Run: headless pygame with SDL's dummy video driver; simulated clock (each Clock.tick advances the game by its frame time, no real sleeping); random seed 0; keys injected as events and as key.get_pressed() state; no mouse input; restart key R tapped at the start of phases 3 and 4.
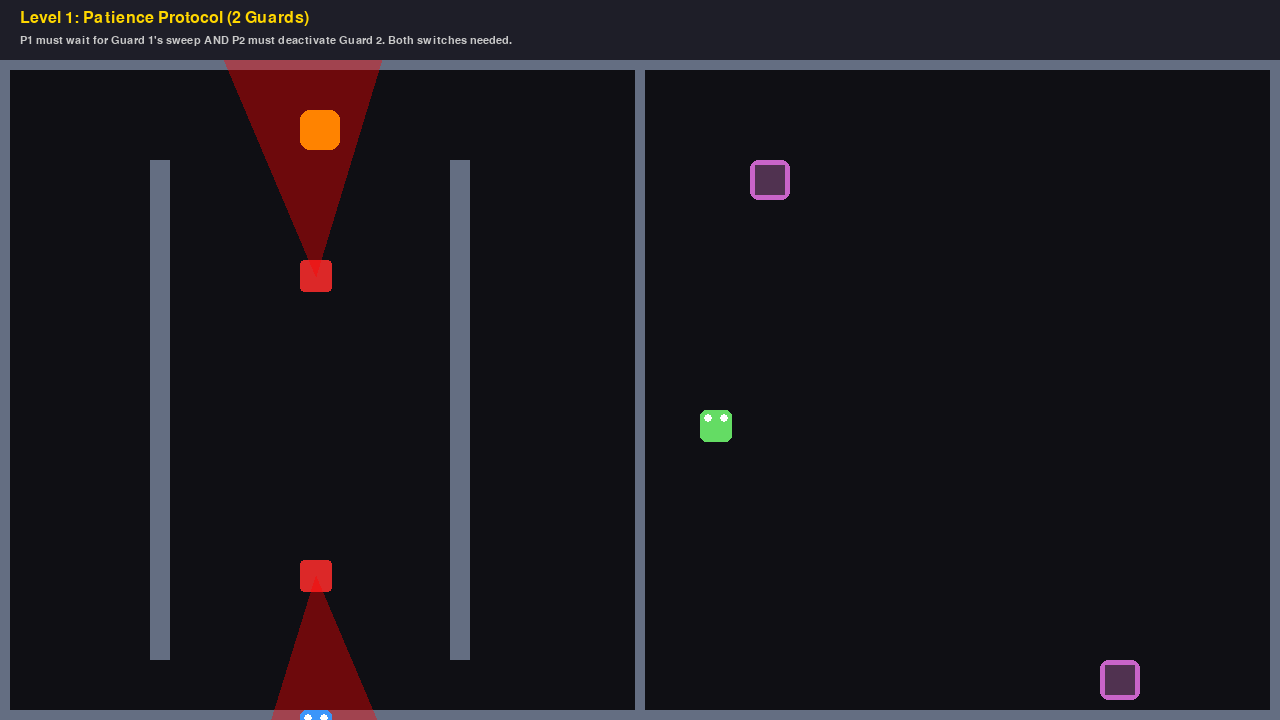
Frame 1 of 4 · flips 1–60 · no input
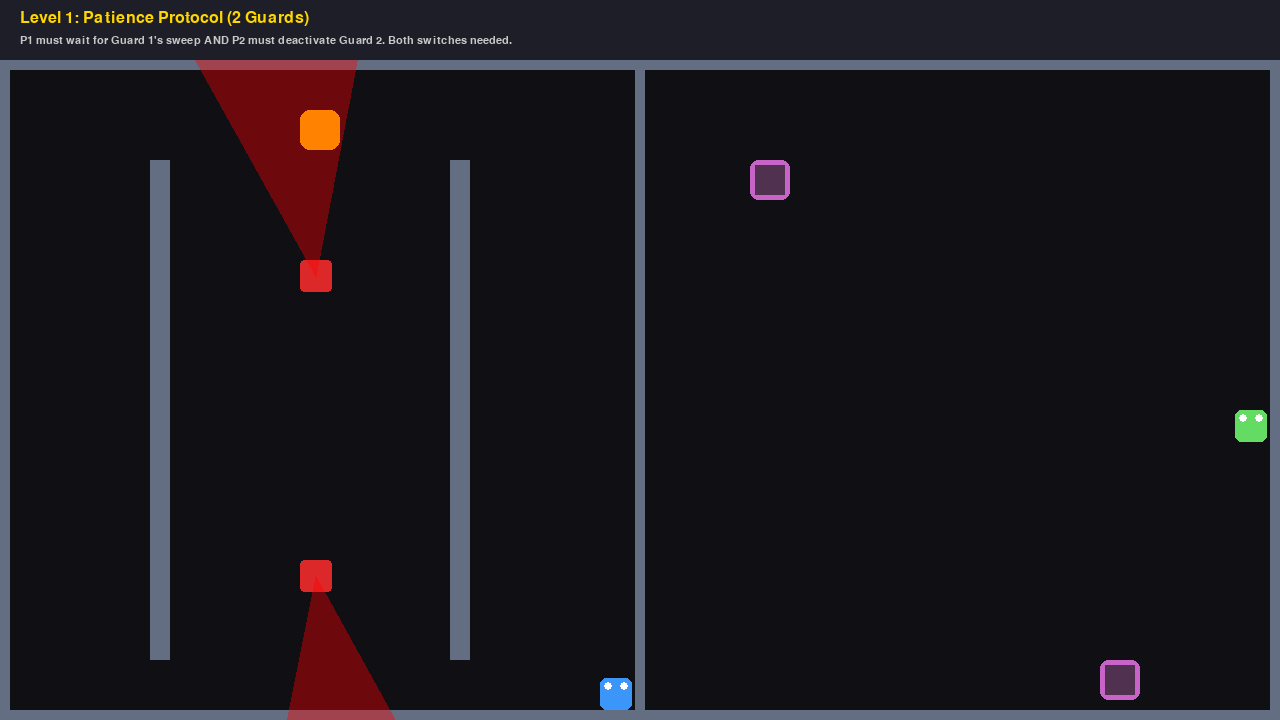
Frame 2 of 4 · flips 61–180 · tapped SPACE, RETURN · held RIGHT (→), D
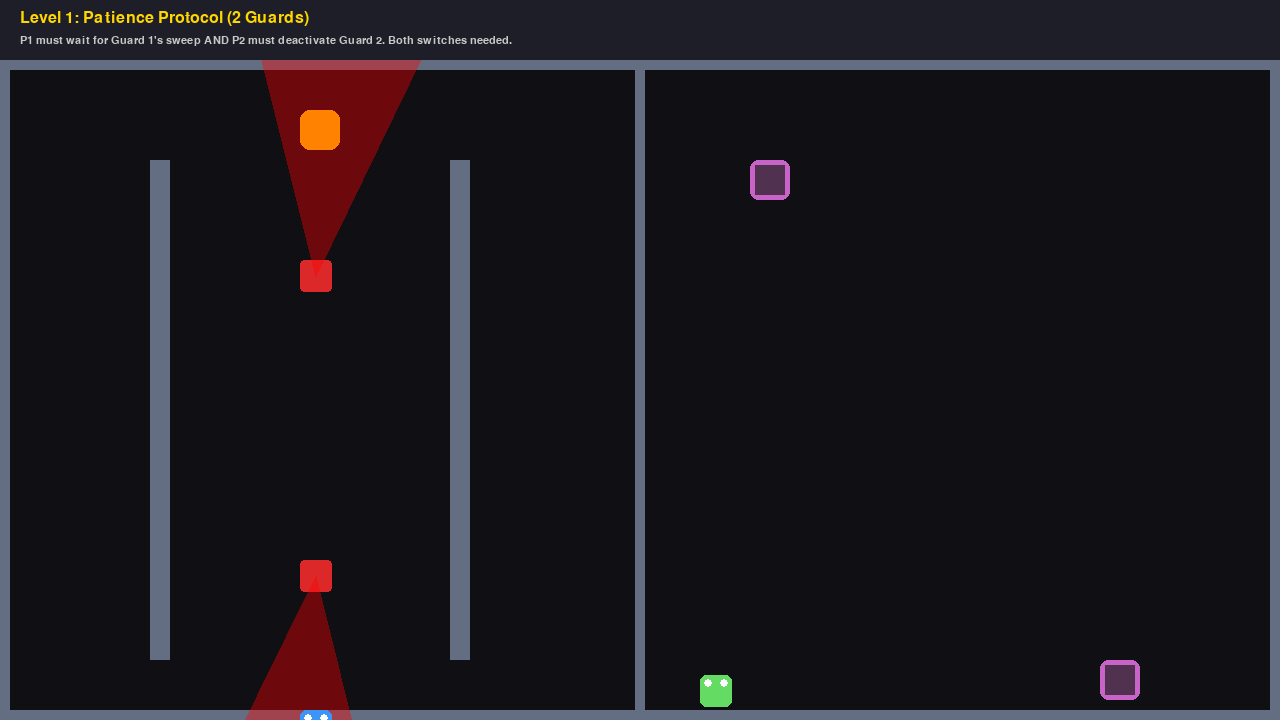
Frame 3 of 4 · flips 181–300 · tapped R · held DOWN (↓), S
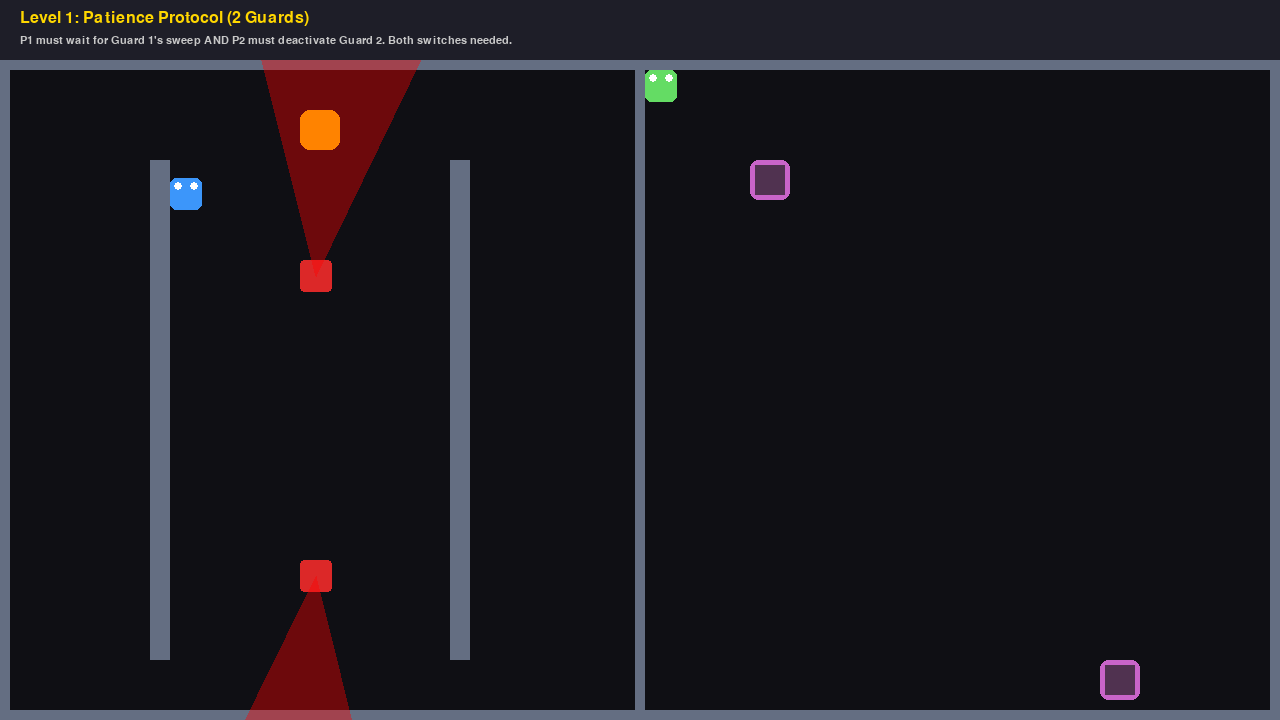
Frame 4 of 4 · flips 301–420 · tapped R · held LEFT (←), A, UP (↑), W

The pygame program that drew these frames:

import pygame
import sys
import math

# --- CONFIGURATION ---
SCREEN_WIDTH = 1280
SCREEN_HEIGHT = 720
FPS = 60
HUD_OFFSET = 60 # Shift the entire game world down to make space for the HUD

# COLORS
C_BG = (15, 15, 20)          # Deep Dark Blue
C_WALL = (100, 110, 130)     # Steel Walls
C_P1 = (60, 150, 250)        # Player 1 (Blue)
C_P2 = (100, 220, 100)       # Player 2 (Green)
C_GUARD = (220, 40, 40)      # Active Hazard (Body)
C_GUARD_OFF = (60, 60, 60)   # Disabled Hazard
C_VISION = (255, 0, 0, 100)  # Transparent Red Cone (Visible Danger Zone)
C_GOAL = (255, 215, 0)       # Treasure Gold
C_DEACTIVATOR = (200, 100, 200) # Purple Switches (Used for both real and fake, when not pressed)
C_TEXT = (255, 255, 255)
C_HUD_BG = (30, 30, 40)
C_DYNAMIC_WALL = (165, 42, 42) # Brown-Red for Walls P2 must open
C_PRESSURE_PLATE = (255, 165, 0) # Orange Plate

# --- ENGINE SETUP ---
try:
    pygame.init()
except pygame.error as e:
    print(f"Pygame initialization failed: {e}")
    sys.exit()

screen = pygame.display.set_mode((SCREEN_WIDTH, SCREEN_HEIGHT))
pygame.display.set_caption("Duos & Don'ts: Protocol Sync")
clock = pygame.time.Clock()
font_title = pygame.font.SysFont("Arial", 50, bold=True)
font_ui = pygame.font.SysFont("Consolas", 24)
font_small = pygame.font.SysFont("Consolas", 16)

# --- CLASSES ---

class Player:
    def __init__(self, x, y, color, controls, player_id):
        self.rect = pygame.Rect(x, y, 32, 32)
        self.color = color
        self.controls = controls
        self.speed = 5
        self.start_pos = (x, y)
        self.player_id = player_id # "p1" or "p2"
        self.prev_x = x
        self.prev_y = y

    def update(self, keys, walls, dynamic_walls_state):
        dx, dy = 0, 0
        if keys[self.controls['up']]: dy = -self.speed
        if keys[self.controls['down']]: dy = self.speed
        if keys[self.controls['left']]: dx = -self.speed
        if keys[self.controls['right']]: dx = self.speed

        # Store previous position for movement check in SyncZone logic
        self.prev_x = self.rect.x
        self.prev_y = self.rect.y

        # Move X
        self.rect.x += dx
        
        # Check collision with static walls and currently closed dynamic walls
        # Must extract the Rect object from the dynamic wall dictionary item
        # The filter checks if the wall belongs to THIS player's collision space
        current_walls = walls + [dw['wall'].rect for dw in dynamic_walls_state.values() if not dw['is_open'] and dw['player'] == self]
        if self.rect.collidelist(current_walls) != -1:
            self.rect.x -= dx
            
        # Move Y
        self.rect.y += dy
        if self.rect.collidelist(current_walls) != -1:
            self.rect.y -= dy

        # Clamp to screen boundaries (accounting for HUD_OFFSET)
        playable_rect = pygame.Rect(10, 10 + HUD_OFFSET, SCREEN_WIDTH - 20, SCREEN_HEIGHT - 20 - HUD_OFFSET)
        self.rect.clamp_ip(playable_rect)

        # Boundary Enforcement (P2 must stay right of the divider, P1 must stay left)
        reset_required = False
        if self.player_id == "p1":
            # P1 (Left side) checks if they crossed right of the divider (x=640)
            if self.rect.right > 640:
                reset_required = True
        elif self.player_id == "p2":
            # P2 (Right side) checks if they crossed left of the divider (x=645)
            if self.rect.left < 645:
                reset_required = True
        
        if reset_required:
            self.reset()
            
    def is_moving(self):
        """Checks if the player moved in the last update cycle."""
        return self.rect.x != self.prev_x or self.rect.y != self.prev_y

    def draw(self, surface):
        pygame.draw.rect(surface, self.color, self.rect, border_radius=6)
        # Eyes
        pygame.draw.circle(surface, (255,255,255), (self.rect.x + 8, self.rect.y + 8), 4)
        pygame.draw.circle(surface, (255,255,255), (self.rect.x + 24, self.rect.y + 8), 4)

    def reset(self):
        self.rect.topleft = self.start_pos

class Guard:
    def __init__(self, x, y, patrol_path, angle_start, link_id, speed=0, fov=60, vision_len=180, sweep_speed=0):
        self.rect = pygame.Rect(x, y, 32, 32)
        self.patrol_path = patrol_path
        self.current_point = 0
        self.speed = speed
        self.base_angle = angle_start
        self.current_angle = angle_start
        self.vision_length = vision_len
        self.fov = fov
        self.link_id = link_id
        self.active = True
        self.sweep_speed = sweep_speed 
        self.sweep_offset = 0

    def update(self):
        if not self.active: return

        # 1. Patrol Movement (Physical)
        # FIX: Check self.speed > 0 to prevent float division by zero when speed is 0
        if self.speed > 0 and self.patrol_path and len(self.patrol_path) > 1:
            target = self.patrol_path[self.current_point]
            tx, ty = target
            dir_x, dir_y = tx - self.rect.x, ty - self.rect.y
            dist = math.hypot(dir_x, dir_y)
            
            if dist < self.speed:
                # Arrived or overshot, snap to target and move to next point
                self.rect.x = tx
                self.rect.y = ty
                self.current_point = (self.current_point + 1) % len(self.patrol_path)
            else:
                # Normal movement (dist is guaranteed > 0 here because speed > 0)
                self.rect.x += (dir_x / dist) * self.speed
                self.rect.y += (dir_y / dist) * self.speed
                if self.sweep_speed == 0:
                    self.base_angle = -math.degrees(math.atan2(dir_y, dir_x))

        # 2. Vision Sweeping (Rotation)
        if self.sweep_speed != 0:
            self.sweep_offset += self.sweep_speed
            if abs(self.sweep_offset) > 45:
                self.sweep_speed *= -1
            self.current_angle = self.base_angle + self.sweep_offset
        else:
            self.current_angle = self.base_angle

    def draw(self, surface):
        color = C_GUARD if self.active else C_GUARD_OFF
        pygame.draw.rect(surface, color, self.rect, border_radius=4)
        
        if self.active:
            # Draw Vision Cone
            rad = math.radians(-self.current_angle)
            center = self.rect.center
            
            l_rad = rad - math.radians(self.fov / 2)
            lx = center[0] + math.cos(l_rad) * self.vision_length
            ly = center[1] + math.sin(l_rad) * self.vision_length
            
            r_rad = rad + math.radians(self.fov / 2)
            rx = center[0] + math.cos(r_rad) * self.vision_length
            ry = center[1] + math.sin(r_rad) * self.vision_length

            cone_surf = pygame.Surface((SCREEN_WIDTH, SCREEN_HEIGHT), pygame.SRCALPHA)
            pygame.draw.polygon(cone_surf, C_VISION, [center, (lx, ly), (rx, ry)])
            surface.blit(cone_surf, (0,0))

    def check_collision(self, player_rect):
        """Returns True if player hits body OR vision cone."""
        if not self.active: return False
        
        # 1. Body Collision
        if self.rect.colliderect(player_rect):
            return True

        # 2. Vision Cone Collision
        points = [player_rect.topleft, player_rect.topright, player_rect.bottomleft, player_rect.bottomright]
        
        for px, py in points:
            dx = px - self.rect.centerx
            dy = py - self.rect.centery
            dist = math.hypot(dx, dy)
            
            if dist <= self.vision_length:
                # Check if the player point is within the FOV angle
                angle_to_point = -math.degrees(math.atan2(dy, dx))
                diff = (angle_to_point - self.current_angle + 180) % 360 - 180
                if abs(diff) < self.fov / 2:
                    return True
        return False

class Deactivator:
    def __init__(self, x, y, link_id, is_fake=False):
        self.rect = pygame.Rect(x, y, 40, 40)
        self.link_id = link_id
        self.is_pressed = False
        self.is_fake = is_fake 

    def update(self, player_rect):
        self.is_pressed = self.rect.colliderect(player_rect)

    def draw(self, surface):
        if self.is_pressed and not self.is_fake:
            color = (150, 255, 150) 
            frame_color = (50,0,50)
        else:
            color = C_DEACTIVATOR 
            frame_color = (80, 50, 80)
            
        pygame.draw.rect(surface, color, self.rect, border_radius=8)
        pygame.draw.rect(surface, frame_color, self.rect.inflate(-10, -10))

class DynamicWall:
    def __init__(self, rect_data, link_id, player_owner):
        self.rect = pygame.Rect(rect_data)
        self.link_id = link_id
        self.is_open = False
        self.player_owner = player_owner 

    def draw(self, surface):
        if not self.is_open:
            pygame.draw.rect(surface, C_DYNAMIC_WALL, self.rect, border_radius=2)
            if self.rect.width > self.rect.height:
                 pygame.draw.line(surface, C_WALL, self.rect.topleft, self.rect.bottomright, 3)
                 pygame.draw.line(surface, C_WALL, self.rect.topright, self.rect.bottomleft, 3)
            else:
                 pygame.draw.line(surface, C_WALL, self.rect.topleft, self.rect.bottomright, 3)
                 pygame.draw.line(surface, C_WALL, self.rect.topright, self.rect.bottomleft, 3)

class SyncZone: 
    def __init__(self, x, y, link_id):
        self.rect = pygame.Rect(x, y, 50, 50)
        self.link_id = link_id
        self.is_active = False 

    def update(self, player, is_player_moving):
        is_colliding = self.rect.colliderect(player.rect)
        self.is_active = is_colliding and is_player_moving

    def draw(self, surface):
        color = (255, 200, 0) if self.is_active else C_PRESSURE_PLATE
        pygame.draw.rect(surface, color, self.rect, border_radius=12)
        pygame.draw.rect(surface, (100, 50, 0), self.rect.inflate(-10, -10))


# --- LEVEL DEFINITIONS ---

def offset_rect(r):
    """Helper to apply the HUD_OFFSET to all Y coordinates of a rect definition (x, y, w, h)."""
    x, y, w, h = r
    return (x, y + HUD_OFFSET, w, h)

def offset_point(p):
    """Helper to apply the HUD_OFFSET to all Y coordinates of a point definition (x, y)."""
    x, y = p
    return (x, y + HUD_OFFSET)

def get_levels():
    
    # Base Walls (Borders) - APPLY OFFSET HERE
    base_walls = [
        (0, 0, SCREEN_WIDTH, 10 + HUD_OFFSET), 
        offset_rect((0, SCREEN_HEIGHT - 10 - HUD_OFFSET, SCREEN_WIDTH, 10)), 
        offset_rect((0, 0, 10, SCREEN_HEIGHT)), 
        offset_rect((SCREEN_WIDTH - 10, 0, 10, SCREEN_HEIGHT)), 
        offset_rect((635, 0, 10, SCREEN_HEIGHT)) # Center Divider
    ]

    levels = []

    # --- LEVEL 1: Patience (Sweep) ---
    l1_walls = list(base_walls)
    l1_walls.extend([
        offset_rect((150, 100, 20, 500)), 
        offset_rect((450, 100, 20, 500))  
    ])
    
    l1_guard1_path = [offset_point((300, 200)), offset_point((300, 200))] 
    l1_guard2_path = [offset_point((300, 500)), offset_point((300, 500))] 
    
    levels.append({
        "name": "Level 1: Patience Protocol (2 Guards)",
        "desc": "P1 must wait for Guard 1's sweep AND P2 must deactivate Guard 2. Both switches needed.",
        "p1_start": offset_point((300, 650)),
        "p2_start": offset_point((700, 350)),
        "goal": offset_rect((300, 50, 40, 40)), 
        "walls": l1_walls,
        "guards": [
            {"x": l1_guard1_path[0][0], "y": l1_guard1_path[0][1], "path": l1_guard1_path, "angle": 90, "id": 1, "speed": 0, "fov": 40, "len": 250, "sweep_speed": 1.5},
            {"x": l1_guard2_path[0][0], "y": l1_guard2_path[0][1], "path": l1_guard2_path, "angle": 270, "id": 2, "speed": 0, "fov": 40, "len": 200, "sweep_speed": 1.5}
        ],
        "deactivators": [
            {"x": offset_point((1100, 600))[0], "y": offset_point((1100, 600))[1], "id": 2, "fake": False}, 
            {"x": offset_point((750, 100))[0], "y": offset_point((750, 100))[1], "id": 1, "fake": False}, 
        ],
        "dynamic_walls": [],
        "pressure_plates": []
    })


    # --- LEVEL 2: Communication Grid (Maze + Real/Fake) ---
    l2_walls = list(base_walls)
    l2_walls.extend([
        offset_rect((0, 200, 400, 20)),
        offset_rect((200, 450, 430, 20)),
        offset_rect((700, 100, 20, 300)),
        offset_rect((850, 400, 20, 310)),
        offset_rect((1000, 100, 20, 400)),
        offset_rect((1150, 300, 20, 400)),
        offset_rect((700, 500, 300, 20)),
    ])
    
    l2_guard1_path = [offset_point((50, 300)), offset_point((550, 300))]
    l2_guard2_path = [offset_point((400, 100)), offset_point((400, 400))]
    l2_guard3_path = [offset_point((580, 580)), offset_point((580, 580))]
    
    levels.append({
        "name": "Level 2: Communication Grid (Fake Switches)",
        "desc": "P1 must guide P2 to the 3 real switches (out of 6) to stop the fast-moving guards.",
        "p1_start": offset_point((50, 50)),
        "p2_start": offset_point((700, 50)),
        "goal": offset_rect((550, 650, 40, 40)),
        "walls": l2_walls,
        "guards": [
            {"x": l2_guard1_path[0][0], "y": l2_guard1_path[0][1], "path": l2_guard1_path, "angle": 0, "id": 1, "speed": 7, "fov": 45, "len": 100},
            {"x": l2_guard2_path[0][0], "y": l2_guard2_path[0][1], "path": l2_guard2_path, "angle": 90, "id": 2, "speed": 6, "fov": 45, "len": 150},
            {"x": l2_guard3_path[0][0], "y": l2_guard3_path[0][1], "path": l2_guard3_path, "angle": 225, "id": 3, "speed": 0, "fov": 70, "len": 200, "sweep_speed": 2}
        ],
        "deactivators": [
            {"x": offset_point((750, 600))[0], "y": offset_point((750, 600))[1], "id": 1, "fake": False},
            {"x": offset_point((900, 100))[0], "y": offset_point((900, 100))[1], "id": 2, "fake": False},
            {"x": offset_point((1200, 650))[0], "y": offset_point((1200, 650))[1], "id": 3, "fake": False},
            # Fake Switches
            {"x": offset_point((800, 450))[0], "y": offset_point((800, 450))[1], "id": 4, "fake": True},
            {"x": offset_point((1100, 150))[0], "y": offset_point((1100, 150))[1], "id": 5, "fake": True},
            {"x": offset_point((1000, 600))[0], "y": offset_point((1000, 600))[1], "id": 6, "fake": True}
        ],
        "dynamic_walls": [],
        "pressure_plates": []
    })

    # --- LEVEL 3: Interdependence (Sync Zone + Dynamic Wall) ---
    l3_walls = list(base_walls)
    
    l3_walls.extend([
        offset_rect((750, 100, 20, 500)),
        offset_rect((900, 400, 370, 20)),
        offset_rect((1050, 200, 20, 400)),
    ])
    
    dynamic_walls = [
        {"rect": offset_rect((250, 350, 150, 20)), "id": 1, "player": "p1"}
    ]

    l3_guard1_path = [offset_point((100, 200)), offset_point((100, 500))]
    l3_guard2_path = [offset_point((500, 200)), offset_point((500, 200))]
    l3_guard3_path = [offset_point((400, 150)), offset_point((200, 150))]
    
    levels.append({
        "name": "Level 3: Interdependence (Sync Zone)",
        "desc": "P1 needs 2 switches and P2 must constantly move inside the Orange Sync Zone to open a critical wall.",
        "p1_start": offset_point((50, 650)),
        "p2_start": offset_point((1200, 50)),
        "goal": offset_rect((550, 50, 40, 40)),
        "walls": l3_walls,
        "guards": [
            {"x": l3_guard1_path[0][0], "y": l3_guard1_path[0][1], "path": l3_guard1_path, "angle": 90, "id": 1, "speed": 5, "fov": 60, "len": 180},
            {"x": l3_guard2_path[0][0], "y": l3_guard2_path[0][1], "path": l3_guard2_path, "angle": 270, "id": 2, "speed": 0, "fov": 60, "len": 180, "sweep_speed": 1.5},
            {"x": l3_guard3_path[0][0], "y": l3_guard3_path[0][1], "path": l3_guard3_path, "angle": 0, "id": 3, "speed": 8, "fov": 45, "len": 120},
        ],
        "deactivators": [
            {"x": offset_point((1200, 100))[0], "y": offset_point((1200, 100))[1], "id": 1, "fake": False}, 
            {"x": offset_point((700, 300))[0], "y": offset_point((700, 300))[1], "id": 2, "fake": False}, 
            {"x": offset_point((1000, 600))[0], "y": offset_point((1000, 600))[1], "id": 3, "fake": True},
        ],
        "dynamic_walls": dynamic_walls,
        "pressure_plates": [ 
            {"x": offset_point((980, 50))[0], "y": offset_point((980, 50))[1], "id": 1} 
        ]
    })


    return levels

# --- GAME MANAGER ---

class Game:
    def __init__(self):
        self.levels = get_levels()
        self.current_level_idx = 0
        self.state = "MENU"
        self.load_level(self.current_level_idx)
        
    def load_level(self, idx):
        if idx >= len(self.levels):
            self.state = "CAMPAIGN_COMPLETE"
            return
            
        self.current_level_idx = idx
        data = self.levels[idx]
        self.level_name = data["name"]
        self.level_desc = data["desc"]
        
        self.walls = [pygame.Rect(w) for w in data["walls"]]
        
        self.p1 = Player(data["p1_start"][0], data["p1_start"][1], C_P1, 
                        {'up': pygame.K_w, 'down': pygame.K_s, 'left': pygame.K_a, 'right': pygame.K_d}, "p1")
        self.p2 = Player(data["p2_start"][0], data["p2_start"][1], C_P2, 
                        {'up': pygame.K_UP, 'down': pygame.K_DOWN, 'left': pygame.K_LEFT, 'right': pygame.K_RIGHT}, "p2")
        
        self.goal_rect = pygame.Rect(data["goal"])
        
        self.guards = []
        for g in data["guards"]:
            sweep = g.get("sweep_speed", 0)
            self.guards.append(Guard(g["x"], g["y"], g["path"], g["angle"], g["id"], g["speed"], g["fov"], g["len"], sweep))
            
        self.deactivators = []
        for d_data in data["deactivators"]:
            self.deactivators.append(Deactivator(d_data["x"], d_data["y"], d_data["id"], d_data.get("fake", False)))

        self.sync_zones = []
        for sz_data in data["pressure_plates"]:
            self.sync_zones.append(SyncZone(sz_data["x"], sz_data["y"], sz_data["id"]))

        self.dynamic_walls = {}
        for dw_data in data["dynamic_walls"]:
            player_obj = self.p1 if dw_data["player"] == "p1" else self.p2
            dw = DynamicWall(dw_data["rect"], dw_data["id"], player_obj)
            self.dynamic_walls[dw.link_id] = {'wall': dw, 'is_open': False, 'player': player_obj}
        
        self.time_limit = None
        self.start_ticks = pygame.time.get_ticks()
        self.state = "PLAYING" 

    def restart_level(self):
        self.load_level(self.current_level_idx)
        self.state = "PLAYING"
        self.start_ticks = pygame.time.get_ticks()

    def restart_game(self):
        self.current_level_idx = 0
        self.load_level(0)
        self.state = "MENU"

    def update(self):
        keys = pygame.key.get_pressed()
        
        # Global Shortcuts (Shift + 1, 2, 3)
        if keys[pygame.K_LSHIFT] or keys[pygame.K_RSHIFT]:
            if keys[pygame.K_r]: self.restart_game()
            if keys[pygame.K_1]: self.load_level(0)
            if keys[pygame.K_2]: self.load_level(1)
            if keys[pygame.K_3]: self.load_level(2)
            return

        if self.state == "MENU":
            if keys[pygame.K_SPACE]: 
                self.load_level(0)
                self.state = "PLAYING"
                self.start_ticks = pygame.time.get_ticks()

        elif self.state == "PLAYING":
            
            self.p1.update(keys, self.walls, self.dynamic_walls)
            self.p2.update(keys, self.walls, self.dynamic_walls)

            p2_is_moving = self.p2.is_moving()
            
            active_links = {}
            for d in self.deactivators:
                d.update(self.p2.rect)
                if d.is_pressed and not d.is_fake:
                    active_links[d.link_id] = True
            
            for sz in self.sync_zones: 
                sz.update(self.p2, p2_is_moving) 
                if sz.is_active: 
                    active_links[sz.link_id] = True

            for link_id, dw_data in self.dynamic_walls.items():
                dw_data['is_open'] = active_links.get(link_id, False)
                
            for g in self.guards:
                g.active = not active_links.get(g.link_id, False)
                g.update()
                
                if g.check_collision(self.p1.rect):
                    self.p1.reset() 
            
            if self.p1.rect.colliderect(self.goal_rect):
                self.state = "VICTORY"

        elif self.state == "VICTORY":
            if keys[pygame.K_r]:
                self.load_level(self.current_level_idx + 1)
                
        elif self.state == "CAMPAIGN_COMPLETE":
            if keys[pygame.K_r]:
                self.restart_game()


    def draw(self):
        screen.fill(C_BG)
        
        if self.state == "MENU":
            self.draw_centered_text("DUOS & DON'TS", -50, font_title, C_P1)
            self.draw_centered_text("Press SPACE to Start", 50, font_ui)
            self.draw_centered_text("P1 (Blue, WASD) navigates hazards. P2 (Green, Arrows) opens the path.", 100, font_small)
            
        elif self.state in ("PLAYING", "VICTORY"):
            
            for wall in self.walls: 
                pygame.draw.rect(screen, C_WALL, wall)
            
            for dw_data in self.dynamic_walls.values():
                dw_data['wall'].draw(screen)
            
            for d in self.deactivators: d.draw(screen)
            for sz in self.sync_zones: sz.draw(screen)
            
            pygame.draw.rect(screen, C_GOAL, self.goal_rect, border_radius=10)
            
            for g in self.guards: g.draw(screen)
            
            self.p1.draw(screen)
            self.p2.draw(screen)
            
            # HUD
            pygame.draw.rect(screen, C_HUD_BG, (0, 0, SCREEN_WIDTH, HUD_OFFSET))
            screen.blit(font_ui.render(self.level_name, True, C_GOAL), (20, 10))
            screen.blit(font_small.render(self.level_desc, True, (200,200,200)), (20, 35))
            
            if self.state == "VICTORY":
                overlay = pygame.Surface((SCREEN_WIDTH, SCREEN_HEIGHT), pygame.SRCALPHA)
                overlay.fill((0,0,0,150))
                screen.blit(overlay, (0,0))
                self.draw_centered_text("LEVEL CLEARED", -30, font_title, C_GOAL)
                self.draw_centered_text("Press 'R' for Next Level", 30, font_ui)

        elif self.state == "CAMPAIGN_COMPLETE":
            self.draw_centered_text("PROTOCOL COMPLETE: SUCCESSFUL SYNC", -50, font_title, C_GOAL)
            self.draw_centered_text("All levels cleared. Interdependence achieved.", 50, font_ui)
            self.draw_centered_text("Click 'R' to Restart Campaign", 100, font_ui)

        pygame.display.flip()

    def draw_centered_text(self, text, y_off, font, color=C_TEXT):
        surf = font.render(text, True, color)
        rect = surf.get_rect(center=(SCREEN_WIDTH//2, SCREEN_HEIGHT//2 + y_off))
        screen.blit(surf, rect)

# --- MAIN LOOP EXECUTION ---
if __name__ == '__main__':
    try:
        game = Game()
        running = True
        while running:
            for event in pygame.event.get():
                if event.type == pygame.QUIT: running = False
                if event.type == pygame.KEYDOWN:
                    if event.key == pygame.K_r:
                        if game.state == "PLAYING":
                            game.restart_level()
                        elif game.state == "VICTORY":
                            game.update()
                        elif game.state == "CAMPAIGN_COMPLETE":
                            game.update()

            game.update()
            game.draw()
            clock.tick(FPS)

    except Exception as e:
        print(f"An unexpected error occurred during the game loop: {e}")
    
    finally:
        if pygame.get_init():
            pygame.quit()
        sys.exit()
